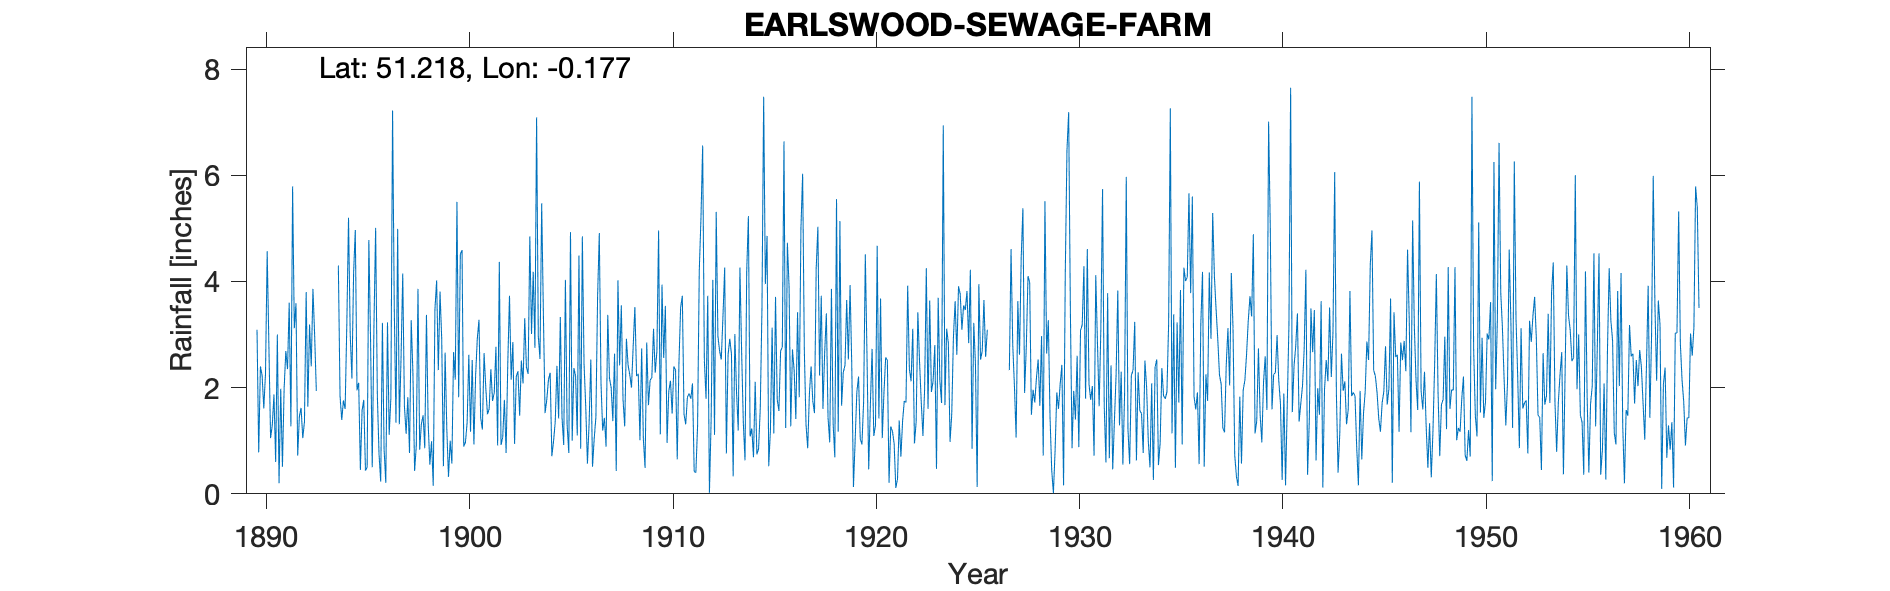

Data behind this chart, as committed beside it:
EARLSWOOD-SEWAGE-FARM, , , , , , , , , , , , , , , , , , , , , , , 
Grid ref, TQ274481, Long, -0.1772, Lat, 51.22, Elevation, 196, ft, , , , , , , , , , , , , , , 
Station no, 117, , , , , , , , , , , , , , , , , , , , , , 
, 1890, 1891, 1892, 1893, 1894, 1895, 1896, 1897, 1898, 1899, 1900, 1901, 1902, 1903, 1904, 1905, 1906, 1907, 1908, 1909, 1910, 1911, 1912
January, 3.09, 3, 0.72, , 4.3, 2.09, 0.75, 1.31, 0.83, 3.81, 4.52, 1.43, 0.92, 2.51, 5.47, 1.44, 4.85, 1.19, 1.78, 1.04, 2.56, 1.5, 2.52
February, 0.78, 0.2, 1.46, , 1.84, 0.45, 0.23, 2.56, 1.32, 2.92, 4.59, 1.21, 1.07, 2.08, 3.4, 0.92, 2.45, 1.43, 1.27, 0.49, 3.54, 1.31, 1.79
March, 2.4, 1.98, 1.62, , 1.39, 1.57, 3.22, 4.15, 1.48, 0.52, 0.89, 2.65, 1.77, 3.31, 1.52, 4.03, 1.64, 0.89, 2.92, 2.85, 0.96, 1.82, 3.73
April, 2.23, 0.51, 1.05, , 1.76, 1.77, 0.83, 1.65, 0.86, 2.66, 0.97, 2, 0.77, 2.38, 1.77, 1.3, 0.57, 3.37, 2.42, 1.67, 1.93, 1.89, 0.02
May, 1.61, 1.98, 1.36, , 1.6, 0.44, 0.21, 1.13, 3.37, 1.23, 1.34, 1.5, 2.47, 2.26, 2.15, 0.77, 1.34, 2.18, 2.24, 2.14, 2.13, 1.79, 1.38
June, 2.26, 2.69, 3.8, , 3.2, 0.5, 3.23, 1.82, 1.33, 0.32, 2.62, 1.6, 3.73, 4.85, 2.28, 4.93, 2.53, 2, 2, 2.19, 1.51, 2.08, 4.03
July, 4.57, 2.35, 1.64, , 5.2, 4.78, 1.11, 0.77, 0.55, 1, 1.17, 2.35, 2.15, 3.01, 0.71, 1, 0.51, 1.37, 2.78, 3.11, 2.4, 0.42, 1.11
August, 2.8, 3.6, 3.19, , 3.01, 2.92, 1.81, 3.27, 0.99, 0.57, 2.52, 1.75, 2.86, 4.18, 0.99, 2.37, 1.04, 2.64, 3.52, 2.28, 2.33, 0.4, 5.31
September, 1.05, 1.27, 2.4, , 2.17, 0.5, 7.22, 2.28, 0.15, 2.67, 0.93, 1.9, 0.94, 2.75, 1.36, 2.22, 1.45, 0.43, 2.22, 2.69, 0.65, 1.28, 2.97
October, 1.29, 5.79, 3.86, , 4.16, 3.15, 3.52, 0.43, 3.47, 2.15, 2.22, 2.77, 2.21, 7.09, 2.41, 1.1, 3.72, 4.02, 2.26, 4.96, 2.46, 4.2, 2.69
November, 1.87, 3.12, 3, , 4.97, 5.01, 1.34, 0.91, 4.02, 5.5, 2.92, 0.91, 2.31, 2.97, 1.42, 4.49, 4.91, 2.42, 1.01, 1.12, 3.51, 5.19, 2.53
December, 0.6, 3.59, 1.94, , 1.95, 1.87, 4.99, 3.86, 2.33, 1.82, 3.28, 4.37, 1.47, 2.54, 3.33, 0.85, 2.09, 3.55, 2.74, 3.94, 3.73, 6.56, 3.36
Total, 24.55, 30.08, 26.04, 25.14, 35.55, 25.05, 28.46, 24.14, 20.7, 25.17, 27.97, 24.44, 22.67, 39.93, 26.81, 25.42, 27.1, 25.49, 27.16, 28.48, 27.71, 28.44, 31.44
1893 - "readings irregular b?ut total th…, , , , , , , , , , , , , , , , , , , , , , , 
1926 - all values bracketed "improperly …, , , , , , , , , , , , , , , , , , , , , , , 
